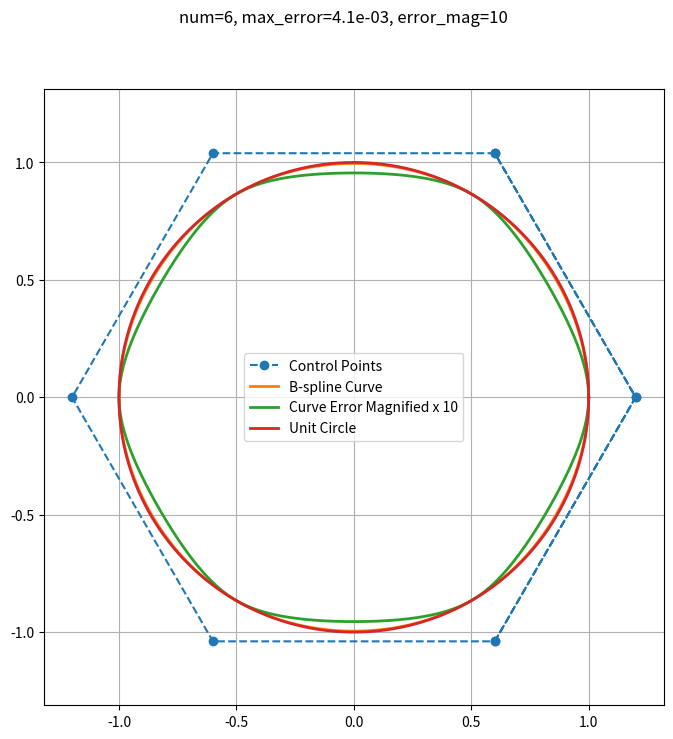
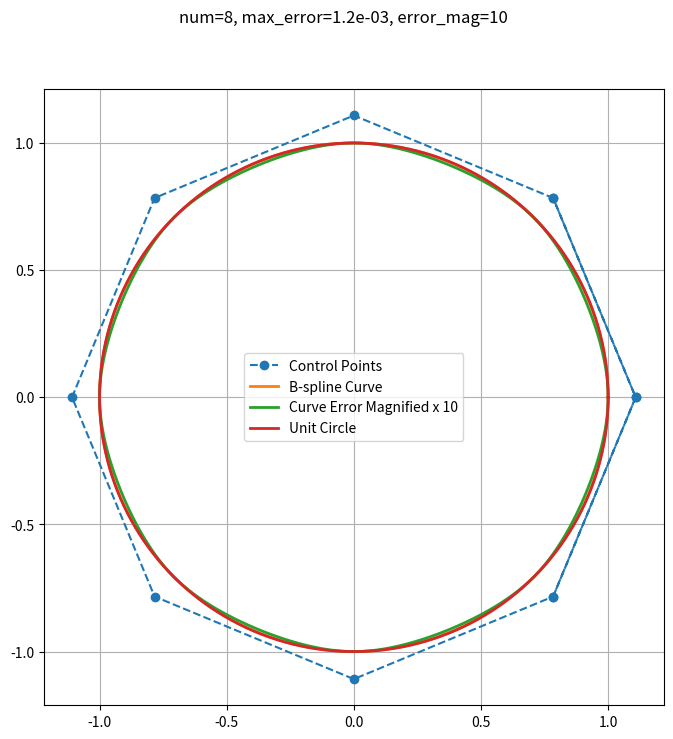

These figures' Python source, in order:
"""
Trying to figure best uniform cubic b-spline control points for line segment and a circle.
Results: for line segments control points [2*A-B, A, B, 2*B-A] are perfect, 
with C(0)=A, C(1)=B, constant speed C'(t)=B-A.

For the unit circle S^1 a family of good approximations (parametrized by num=3,4,...):
``` 
phi = 2*np.pi/num
r = 3 / (2 + np.cos(phi))
cpts = np.array([(
    r*np.cos(k*phi), 
    r*np.sin(k*phi)
) for k in range(-1, num+2)])
``` 
Then the maximum error 
    max_t |C(t) - exp(2*pi*i*t)|
is roughly 4.06/num^4 (for large num, see error_exact) at angles (0.5+k)*2*pi/num.
For approximation num=6 (9 control points) is fine with max error ~0.0041. 
For closer result can use num=8 (11 control points) with max err ~0.0012 (exact at +-e1,+-e2).
All the errors are in the direction of the origin, in other words the curve is fully inside S^1.
"""

import numpy as np
import matplotlib.pyplot as plt
from scipy.interpolate import BSpline
from scipy.optimize import curve_fit

A = np.array([0.0, 1.0])
B = np.array([1.0, 2.0])

# This has constant speed, see derivative_test or compute by hand
control_points_line_segment = np.array([2*A-B, A, B, 2*B-A])

def control_points_circle(num):
    phi = 2*np.pi/num
    r = 3 / (2 + np.cos(phi))
    cpts = np.array([(r*np.cos(k*phi), r*np.sin(k*phi)) for k in range(-1, num+2)])
    print(f'{num=}, {len(cpts)=}, {r=}')
    return cpts

def plot_splines(control_points, m=1000, error_mag=10, title=''):
    # main plot
    # Uniform cubic B-spline setup
    n = len(control_points)
    deg = 3  # cubic
    t = np.linspace(0, 1, m)
    knots = np.linspace(0, n+deg, n+deg+1)

    spline = BSpline(knots, control_points, deg)
    curve = spline(np.linspace(knots[deg], knots[n], m))
    circle = np.array([np.cos(2*np.pi*t), np.sin(2*np.pi*t)])

    if error_mag > 0:
        curve_with_error_magnified = curve + error_mag*(curve - circle.T)

    plt.figure(figsize=(8, 8))
    plt.plot(*control_points.T, 'o--', label='Control Points')
    plt.plot(*curve.T, '-', lw=2, label='B-spline Curve')
    if error_mag > 0:
        plt.plot(*curve_with_error_magnified.T, '-', lw=2, label=f'Curve Error Magnified x {error_mag}')
    plt.plot(*circle, '-', lw=2, label='Unit Circle')
    plt.legend()
    plt.grid()
    plt.axis('equal')
    if title:
        plt.suptitle(title)

def derivative_test():
    # checking that spline for line segment has constant speed
    t = np.linspace(0, 1, 100)
    dB0 = (-3*t*t + 6*t - 3) / 6
    dB1 = (9*t*t - 12*t) / 6
    dB2 = (-9*t*t + 6*t + 3) / 6
    dB3 = (3*t*t) / 6
    b = np.array([-1, 0, 1, 2])
    fn = dB0*b[0] + dB1*b[1] + dB2*b[2] + dB3*b[3]

    fn_graph = np.array([t, fn])

    plt.figure()
    plt.plot(*fn_graph, '-', lw=2, label='Circle')
    plt.legend()
    plt.grid()

def compute_error(control_points, m=10000):
    # numerically estimate max error
    # Uniform cubic B-spline setup
    n = len(control_points)
    deg = 3  # cubic
    t = np.linspace(0, 1, m)
    knots = np.linspace(0, n+deg, n+deg+1)

    spline = BSpline(knots, control_points, deg)
    curve = spline(np.linspace(knots[deg], knots[n], m))
    circle = np.array([np.cos(2*np.pi*t), np.sin(2*np.pi*t)])
    line_segment = A + t[:,np.newaxis]*(B-A)

    errors = []
    for k in range(m):
        p = curve.T[:,k]
        q = circle[:,k]
        # q = line_segment.T[:,k]

        current_error = np.linalg.norm(p-q)
        # current_error = np.linalg.norm(np.linalg.norm(p)-1.0)

        errors.append(current_error)

    # print(f'{np.average(errors) = }')
    print(f'{np.max(errors)     = }')
    return errors

def plot_error(control_points, m=1000):
    # plots errors at different parts
    t = np.linspace(0, 1, m)
    errors = compute_error(control_points, m)

    error_graph = np.array([t, errors])

    plt.figure()
    plt.plot(*error_graph, '-', lw=2, label='Error')
    plt.legend()
    plt.grid()

def plot_error_data(error_data):
    # Plots num (linear x-axis) vs max error (logarithmic y-axis).
    data = np.array(error_data)
    x = data[:,0]
    y = data[:,1]
    
    plt.figure(figsize=(8, 6))
    
    plt.semilogy(x, y, 'o-', markersize=8, linewidth=2,
                markerfacecolor='white', markeredgewidth=2,
                label='Error')
    
    # Formatting
    plt.title("Maximum error for num points", fontsize=14)
    plt.xlabel("num", fontsize=12)
    plt.ylabel("Maximum error (log scale)", fontsize=14)
    plt.xticks(x)
    plt.grid(True, which="both", linestyle='--', alpha=0.8)
    
    # Annotate errors in scientific notation
    for xi, yi in zip(x, y):
        plt.annotate(f"{yi:.1e}", (xi, yi), 
                    xytext=(0, 8), textcoords="offset points",
                    ha='center', fontsize=12)
    
    plt.legend()
    plt.tight_layout()

def fit_and_plot_log_curve(error_data):
    # Trying to numerically find good curve fit for max_error(num)
    # Convert to numpy array
    data = np.array(error_data)
    x = data[:,0]
    y = np.log(data[:,1])
    
    # Define the function to fit
    def func(x, a, b):
        return a + b*np.log(x)
    
    # Perform curve fitting
    popt, pcov = curve_fit(func, x, y)
    a, b = popt
    print(f'{a=}, {b=}')
    
    # Generate fitted curve points
    x_fit = np.linspace(min(x), max(x), 100)
    y_fit = func(x_fit, a, b)
    
    # Calculate R-squared
    residuals = y - func(x, a, b)
    ss_res = np.sum(residuals**2)
    ss_tot = np.sum((y - np.mean(y))**2)
    r_squared = 1 - (ss_res / ss_tot)
    
    # Plotting
    plt.figure(figsize=(8, 6))
    plt.semilogy(x, np.exp(y), 'o', markersize=8, label='Actual Error')
    plt.semilogy(x_fit, np.exp(y_fit), 'r-', 
                label=f'Fit: y = {np.exp(a):.3f} * x^({b:.3f})\nR² = {r_squared:.4f}')
    
    # Formatting
    plt.title("Error vs. Number of Points with Logarithmic Fit", fontsize=14)
    plt.xlabel("Number of Points", fontsize=12)
    plt.ylabel("Error (log scale)", fontsize=12)
    # plt.xticks(x)
    plt.grid(True, which="both", linestyle='--', alpha=0.6)
    plt.legend(fontsize=12)
    
    # Annotate data points
    for xi, yi in zip(x, y):
        plt.annotate(f"{np.exp(yi):.2e}", (xi, np.exp(yi)), 
                    xytext=(0, 8), textcoords="offset points",
                    ha='center', fontsize=9)
    
    plt.tight_layout()

    return a, b, r_squared

def error_exact(num):
    # Find exact formula for max_error
    # error is maximized at angle pi/num on first segment
    phi = 2*np.pi/num
    x = np.cos(phi)

    r = 3 / (np.cos(phi) + 2)
    print(f'{num=}, {r=}')
    cpts = np.array([(
        r*np.cos(k*phi), 
        r*np.sin(k*phi)
    ) for k in range(-1, 3)])

    # evaluation at t=0.5, which corresponds to maximum error angle pi/num
    p = (cpts[0] + 23*cpts[1] + 23*cpts[2] + cpts[3]) / 48

    # its components are r/48 times
    px = 23 + 24*np.cos(phi) + np.cos(2*phi)
    py = 22*np.sin(phi) + np.sin(2*phi)

    # simplify with trig formulas
    px = 11 + 12*np.cos(phi) + np.cos(phi)*np.cos(phi)
    py = np.sin(phi)*(11 + np.cos(phi))

    # compute px*px+py*py
    # d2 = (11 + 12*x + x*x)**2 + (1-x*x)*(11+x)**2
    # d2 = (121 + 264*x + 166*x*x + 24*x*x*x + x*x*x*x) + (121 + 22*x - 120*x*x - 22*x*x*x - x*x*x*x)
    d2 = 2*(x+1)*(x+11)**2
    assert np.allclose(d2, px*px+py*py)

    # Then the error is 
    # error = 1.0 - r*np.sqrt(px*px+py*py) / 24
    # error = 1.0 - r*(x+11)*np.sqrt(2*(x+1)) / 24
    # error = 1.0 - 3/(x+2)*(x+11)*np.sqrt(2*(x+1)) / 24
    error = 1.0 - (x+11)*np.sqrt(2*(x+1))/(8*(x+2))

    # When num grows, phi tends to 0+ and x tends to 1-. Rewrite error with phi
    # error = 1.0 - (np.cos(phi)+11)*np.sqrt(2*(np.cos(phi)+1))/(8*(np.cos(phi)+2))
    # and use Taylor series up to 4th power of phi:
    # error_approx = 1.0 - (1-phi**2/2+phi**4/24+11)*(2-phi**2/4+phi**4/192)/(8*(1-phi**2/2+phi**4/24+2))
    # error_approx = 1.0 - (12-phi**2/2+phi**4/24)*(2-phi**2/4+phi**4/192)/(8*(3-phi**2/2+phi**4/24))
    # error_approx = ((24-8*phi**2/2+8*phi**4/24) - (12-phi**2/2+phi**4/24)*(2-phi**2/4+phi**4/192))/(24-8*phi**2/2+8*phi**4/24)
    # error_approx = (3*phi**4/48)/(24-8*phi**2/2+8*phi**4/24)
    # error_approx = 3*phi**4/(48*24)
    # error_approx = phi**4 / 384

    # Substitute phi=2*np.pi/num to get 
    # error_approx = np.pi**4 / (24 * num**4)
    error_approx = 4.06 / num**4

    print(error)
    print(error_approx)
    print()
    return error

if __name__ == '__main__':
    # Numerical curve fitting
    # max_errors = []
    # for num in range(3, 30):
    #     cpts = control_points_circle(num)
    #     errors = compute_error(cpts)
    #     max_errors.append([num, np.max(errors)])
    #     print()
    # fit_and_plot_log_curve(max_errors)

    # Draw splines against circle with magnified error
    for num in [6, 8]:
        error = error_exact(num)
        # mag = int(0.3/error)
        mag = 10
        cpts = control_points_circle(num)
        plot_splines(cpts, error_mag=mag, title=f'{num=}, max_error={error:.1e}, error_mag={mag}')

    # plot_error_data(max_errors)

    # plot_error(control_points_circle(3))
    # derivative_test()

    # Test error_exact
    error_exact(3)
    error_exact(4)
    error_exact(5)
    error_exact(200)

    plt.show()